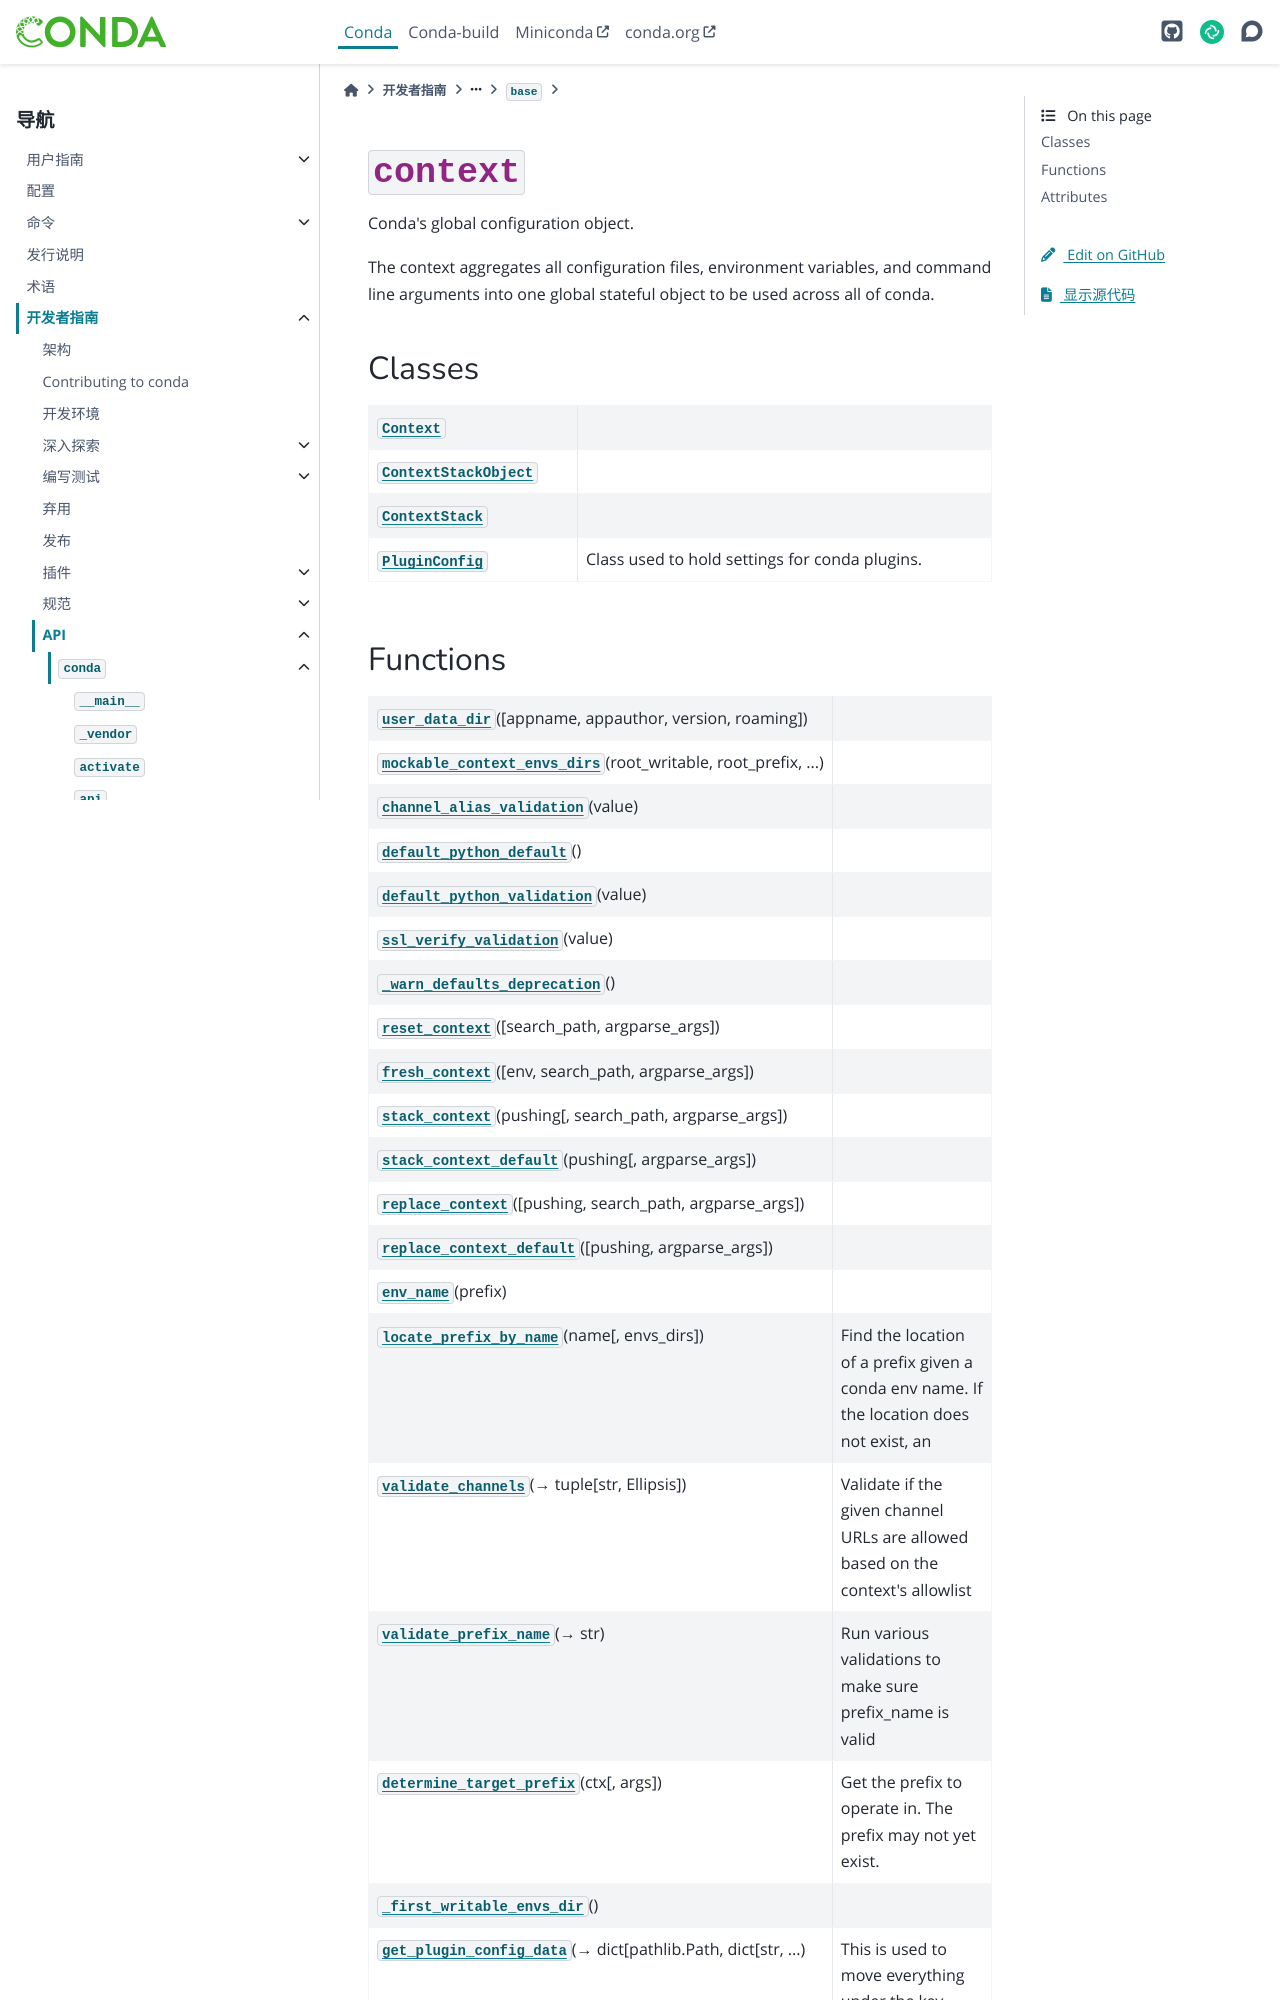

repository: hellowac/conda-zh-cn · page: dev-guide/api/conda/base/context/index.html · generator: sphinx

:py:mod:`context`
=================

.. py:module:: conda.base.context

.. autoapi-nested-parse::

   Conda's global configuration object.

   The context aggregates all configuration files, environment variables, and command line arguments
   into one global stateful object to be used across all of conda.



Classes
-------

.. autoapisummary::

   conda.base.context.Context
   conda.base.context.ContextStackObject
   conda.base.context.ContextStack
   conda.base.context.PluginConfig
